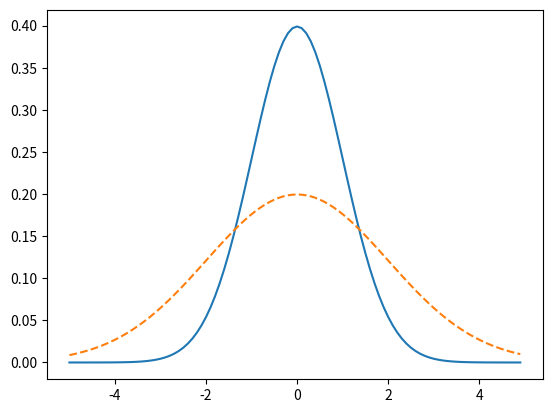

Reproduce this figure in Python.
import math
from matplotlib import pyplot as plt

SQRT_TWO_PI = math.sqrt(2 * math.pi)


def uniform_pdf(x: float):
    return 1 if 0 <= x < 1 else 0


def uniform_cdf(x: float):
    if x < 0: return 0
    elif x < 1: return x
    else : return 1


def normal_pdf(x: float, mu: float = 0, sigma: float = 1):
    return (math.exp(-(x - mu) ** 2 / 2 / sigma ** 2) / (SQRT_TWO_PI * sigma))


xs = [x / 10.0 for x in range(-50, 50)]
print(xs)

plt.plot(xs, [normal_pdf(x, sigma=1) for x in xs], '-', label='mu=0, sigma=1')
plt.plot(xs, [normal_pdf(x, sigma=2) for x in xs], '--', label='mu=0, sigma=2')
plt.show()
